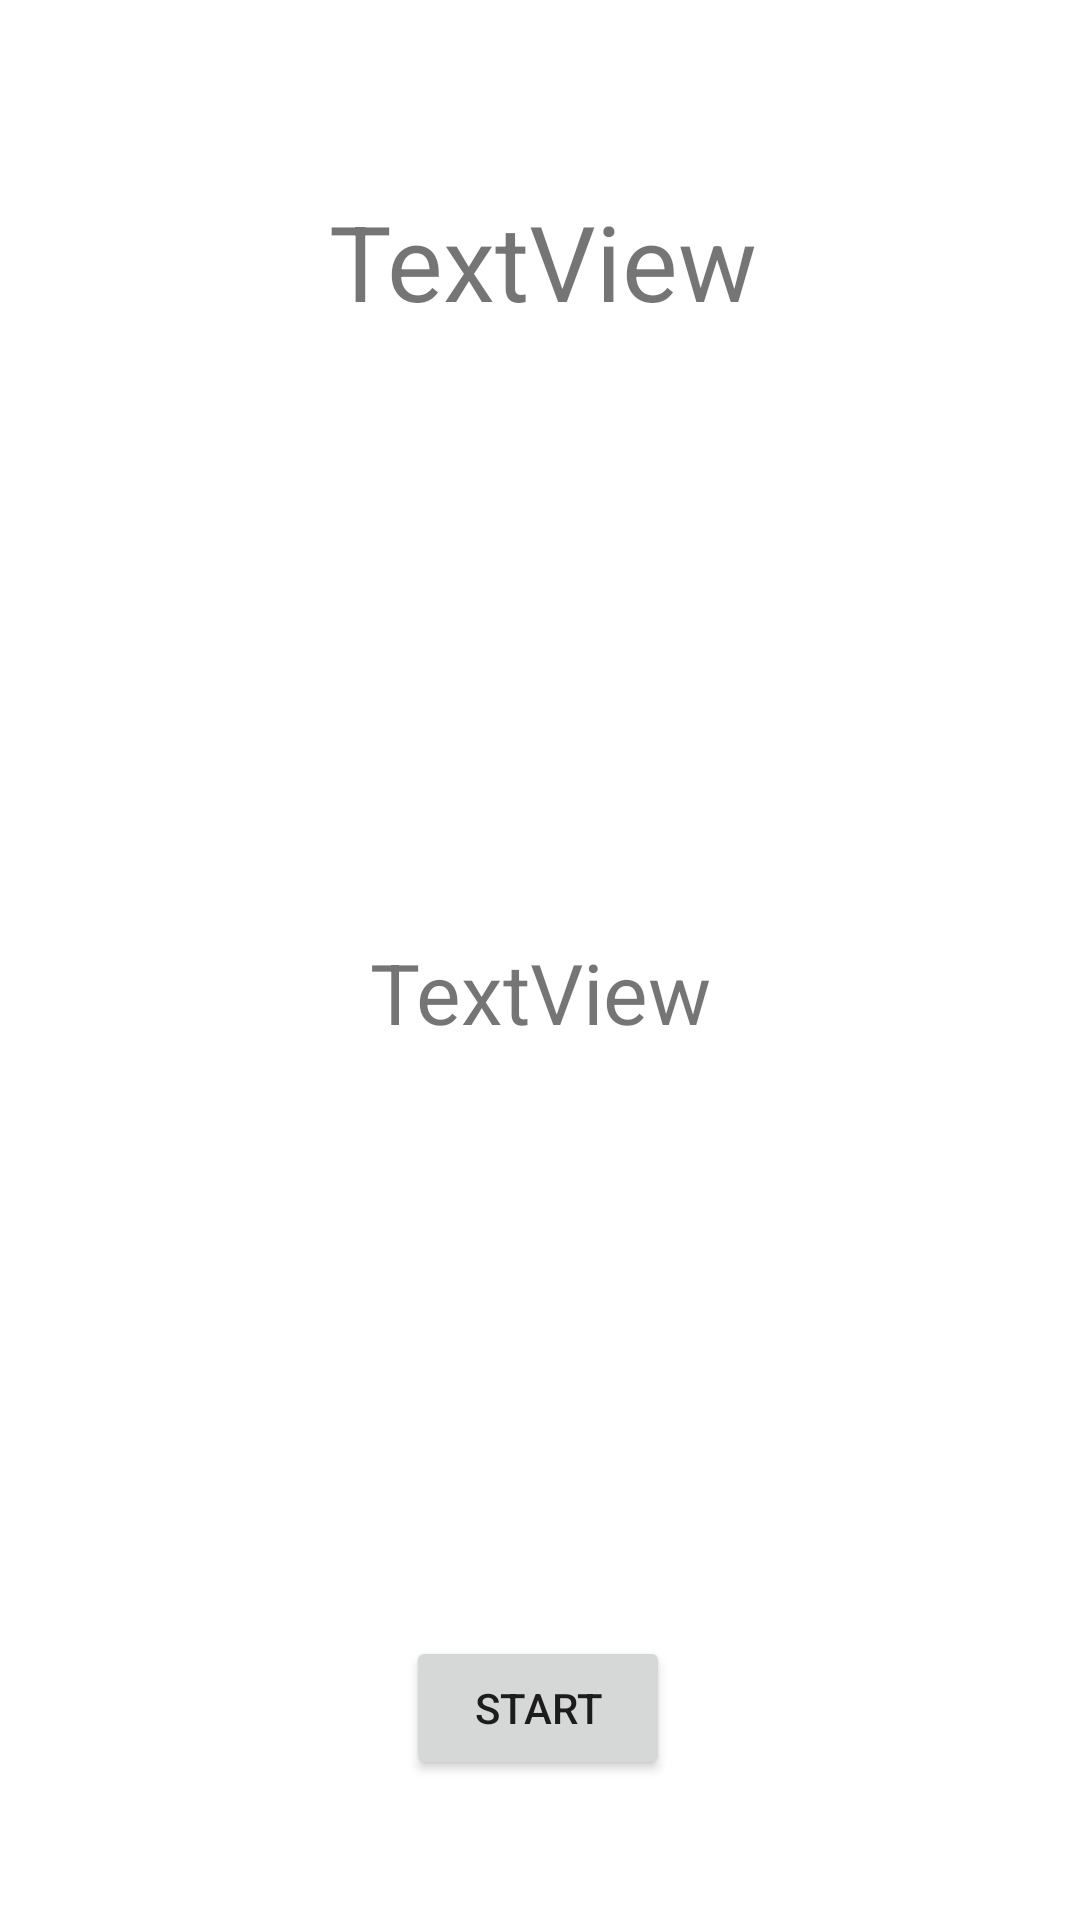

Android layout source for this screen:
<!-- AndroidManifest.xml: application theme Theme.JoyAndFear -->
<!-- res/layout/activity_start_small.xml -->
<?xml version="1.0" encoding="utf-8"?>
<androidx.constraintlayout.widget.ConstraintLayout
    xmlns:android="http://schemas.android.com/apk/res/android"
    xmlns:app="http://schemas.android.com/apk/res-auto"
    xmlns:tools="http://schemas.android.com/tools"
    android:layout_width="match_parent"
    android:layout_height="match_parent">

    <TextView
        android:id="@+id/text_start_name"
        android:layout_width="378dp"
        android:layout_height="167dp"
        android:gravity="center"
        android:text="TextView"
        android:textSize="35sp"
        app:layout_constraintBottom_toBottomOf="parent"
        app:layout_constraintEnd_toEndOf="parent"
        app:layout_constraintHorizontal_bias="0.487"
        app:layout_constraintStart_toStartOf="parent"
        app:layout_constraintTop_toTopOf="parent"
        app:layout_constraintVertical_bias="0.008" />

    <TextView
        android:id="@+id/text_start"
        android:layout_width="356dp"
        android:layout_height="390dp"
        android:gravity="center"
        android:text="TextView"
        android:textSize="28sp"
        app:layout_constraintBottom_toBottomOf="parent"
        app:layout_constraintEnd_toEndOf="parent"
        app:layout_constraintHorizontal_bias="0.49"
        app:layout_constraintStart_toStartOf="parent"
        app:layout_constraintTop_toTopOf="parent"
        app:layout_constraintVertical_bias="0.542" />

    <Button
        android:id="@+id/button"
        android:layout_width="wrap_content"
        android:layout_height="wrap_content"
        android:text="@string/test_start"
        app:layout_constraintBottom_toBottomOf="parent"
        app:layout_constraintEnd_toEndOf="parent"
        app:layout_constraintHorizontal_bias="0.498"
        app:layout_constraintStart_toStartOf="parent"
        app:layout_constraintTop_toBottomOf="@+id/text_start"
        app:layout_constraintVertical_bias="0.298" />
</androidx.constraintlayout.widget.ConstraintLayout>
<!-- resources referenced by this layout -->
<resources>
  <string name="test_start">Start</string>
  <style name="Theme.JoyAndFear" parent="Theme.MaterialComponents.DayNight.DarkActionBar">
          
          <item name="colorPrimary">@color/purple_500</item>
          <item name="colorPrimaryVariant">@color/purple_700</item>
          <item name="colorOnPrimary">@color/white</item>
          
          <item name="colorSecondary">@color/teal_200</item>
          <item name="colorSecondaryVariant">@color/teal_700</item>
          <item name="colorOnSecondary">@color/black</item>
          
          <item name="android:statusBarColor" tools:targetApi="l">?attr/colorPrimaryVariant</item>
          
      </style>
  <!-- not gathered from this repository: default colours our renderer supplied (Android Studio template values) -->
  <color name="purple_500">#FF6200EE</color>
  <color name="purple_700">#FF3700B3</color>
  <color name="teal_200">#FF03DAC5</color>
  <color name="teal_700">#FF018786</color>
  <color name="black">#FF000000</color>
  <color name="white">#FFFFFFFF</color>
</resources>
